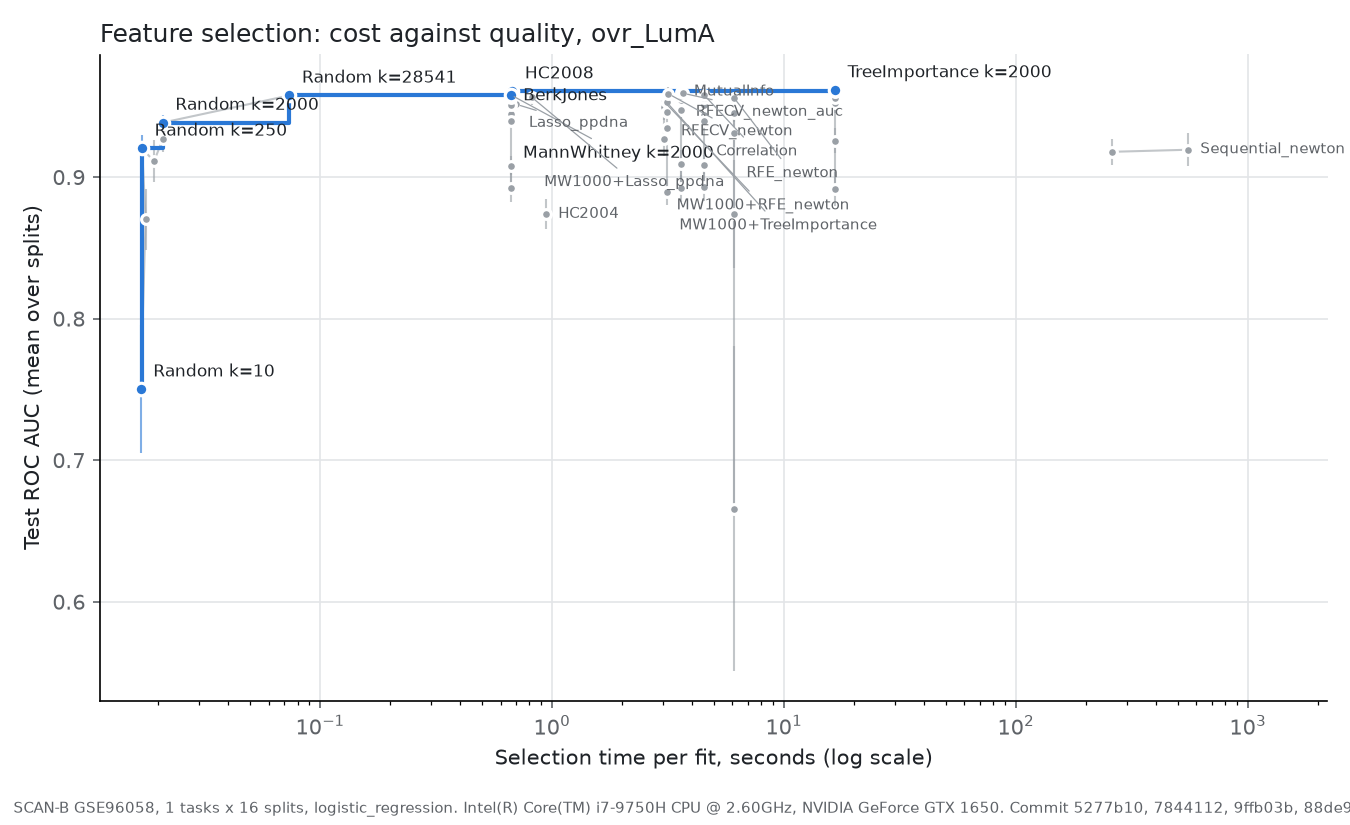

The file beside this chart, header and first rows:
selector, k, roc_auc, roc_auc_std, selection_time_s, on_frontier
BerkJones, , 0.9605, 0.004298, 0.6637, True
CorrelationSelector, 10.0, 0.8928, 0.009841, 4.515, False
CorrelationSelector, 50.0, 0.9089, 0.006984, 4.515, False
CorrelationSelector, 250.0, 0.9441, 0.004683, 4.515, False
CorrelationSelector, 500.0, 0.9399, 0.005304, 4.515, False
CorrelationSelector, 1000, 0.9507, 0.00436, 4.515, False
CorrelationSelector, 1500, 0.9557, 0.005298, 4.515, False
CorrelationSelector, 2000, 0.9582, 0.004709, 4.515, False
HC2004, , 0.8739, 0.01062, 0.9401, False
HC2008, , 0.9606, 0.004244, 0.6751, True
Lasso_ppdna, , 0.9514, 0.004775, 0.7027, False
MW1000+Lasso_ppdna, , 0.9564, 0.005424, 0.8177, False
MW1000+RFE_newton, 10.0, 0.9266, 0.01179, 3.045, False
MW1000+RFE_newton, 50.0, 0.9534, 0.004425, 3.045, False
MW1000+RFE_newton, 250.0, 0.9471, 0.006582, 3.045, False
MW1000+RFE_newton, 500.0, 0.9498, 0.00495, 3.045, False
MW1000+TreeImportance, 10.0, 0.8893, 0.008986, 3.128, False
MW1000+TreeImportance, 50.0, 0.9346, 0.004582, 3.128, False
MW1000+TreeImportance, 250.0, 0.9528, 0.005244, 3.128, False
MW1000+TreeImportance, 500.0, 0.946, 0.00508, 3.128, False
MannWhitneySelector, 10.0, 0.8926, 0.009994, 0.6626, False
MannWhitneySelector, 50.0, 0.908, 0.006761, 0.6626, False
MannWhitneySelector, 250.0, 0.9444, 0.004405, 0.6626, False
MannWhitneySelector, 500.0, 0.9399, 0.005015, 0.6626, False
MannWhitneySelector, 1000, 0.9509, 0.004254, 0.6626, False
MannWhitneySelector, 1500, 0.9557, 0.005342, 0.6626, False
MannWhitneySelector, 2000, 0.9582, 0.004864, 0.6626, True
MutualInfoSelector, 10.0, 0.892, 0.009817, 3.615, False
MutualInfoSelector, 50.0, 0.9094, 0.009675, 3.615, False
MutualInfoSelector, 250.0, 0.9474, 0.006494, 3.615, False
MutualInfoSelector, 500.0, 0.9472, 0.004692, 3.615, False
MutualInfoSelector, 1000, 0.9545, 0.00484, 3.615, False
MutualInfoSelector, 1500, 0.9575, 0.0042, 3.615, False
MutualInfoSelector, 2000, 0.9603, 0.003637, 3.615, False
RFECV_newton, , 0.9588, 0.004801, 3.178, False
RFECV_newton_auc, , 0.9592, 0.0045, 3.683, False
RFE_newton, 10.0, 0.6657, 0.1148, 6.087, False
RFE_newton, 50.0, 0.8739, 0.03818, 6.087, False
RFE_newton, 250.0, 0.9314, 0.009809, 6.087, False
RFE_newton, 500.0, 0.9452, 0.006275, 6.087, False
RFE_newton, 1000, 0.9528, 0.00524, 6.087, False
RFE_newton, 1500, 0.955, 0.004911, 6.087, False
RFE_newton, 2000, 0.9561, 0.004435, 6.087, False
RandomSelector, 10.0, 0.7501, 0.04527, 0.01688, True
RandomSelector, 50.0, 0.8701, 0.02149, 0.01771, False
RandomSelector, 250.0, 0.9202, 0.009828, 0.01711, True
RandomSelector, 500.0, 0.9112, 0.01484, 0.01926, False
RandomSelector, 1000, 0.927, 0.009464, 0.02101, False
RandomSelector, 1500, 0.935, 0.005214, 0.02106, False
RandomSelector, 2000, 0.9385, 0.005591, 0.02101, True
RandomSelector, 28541, 0.9577, 0.004504, 0.07384, True
Sequential_newton, 5.0, 0.9179, 0.008995, 258.5, False
Sequential_newton, 10.0, 0.9193, 0.01174, 551, False
TreeImportanceSelector, 10.0, 0.8915, 0.01187, 16.62, False
TreeImportanceSelector, 50.0, 0.9258, 0.008978, 16.62, False
TreeImportanceSelector, 250.0, 0.9525, 0.007077, 16.62, False
TreeImportanceSelector, 500.0, 0.9557, 0.004417, 16.62, False
TreeImportanceSelector, 1000, 0.9603, 0.003486, 16.62, False
TreeImportanceSelector, 1500, 0.9612, 0.004702, 16.62, False
TreeImportanceSelector, 2000, 0.9615, 0.004102, 16.62, True
